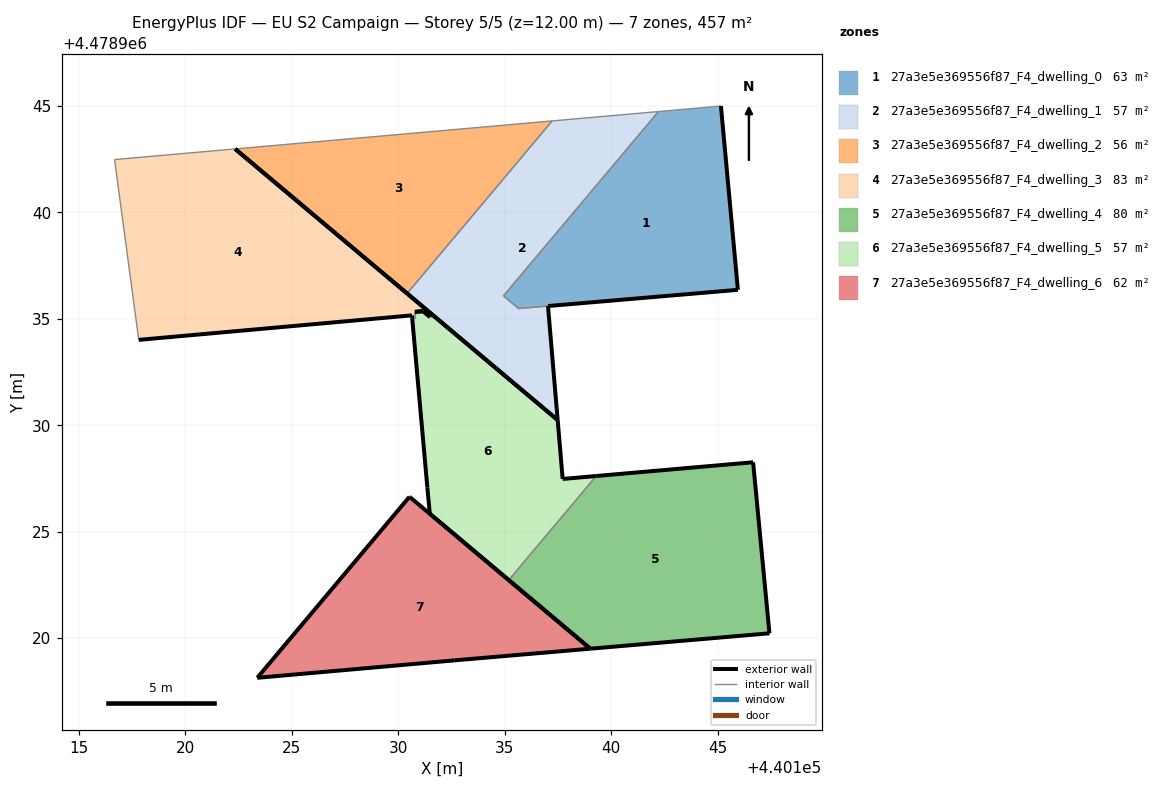
=== STOREY PLAN SPEC (per zone: floor XY polygon, exterior-wall plan segments, windows/doors) ===
zone 1: 27a3e5e369556f87_F4_dwelling_0  (62.8 m²)
  floor: (440145.95, 4478936.36) (440145.15, 4478944.99) (440142.22, 4478944.74) (440134.94, 4478936.08) (440135.65, 4478935.48) (440137.03, 4478935.60) (440137.03, 4478935.60)
  exterior wall: (440145.15, 4478944.99) – (440145.95, 4478936.36)  [8.7 m]
  exterior wall: (440145.95, 4478936.36) – (440137.03, 4478935.60)  [8.9 m]
  exterior wall: (440137.03, 4478935.60) – (440137.03, 4478935.60)  [0.0 m]
  interior walls: 4
zone 2: 27a3e5e369556f87_F4_dwelling_1  (56.8 m²)
  floor: (440137.48, 4478930.25) (440137.03, 4478935.60) (440135.65, 4478935.48) (440134.94, 4478936.08) (440142.22, 4478944.74) (440137.22, 4478944.29) (440130.41, 4478936.19)
  exterior wall: (440137.48, 4478930.25) – (440130.41, 4478936.19)  [9.2 m]
  exterior wall: (440137.03, 4478935.60) – (440137.48, 4478930.25)  [5.4 m]
  interior walls: 5
zone 3: 27a3e5e369556f87_F4_dwelling_2  (55.9 m²)
  floor: (440130.41, 4478936.19) (440137.22, 4478944.29) (440122.34, 4478942.98)
  exterior wall: (440130.41, 4478936.19) – (440122.34, 4478942.98)  [10.6 m]
  interior walls: 2
zone 4: 27a3e5e369556f87_F4_dwelling_3  (83.0 m²)
  floor: (440131.70, 4478935.11) (440122.34, 4478942.98) (440116.67, 4478942.48) (440117.81, 4478934.01) (440130.64, 4478935.16) (440130.65, 4478935.01) (440130.80, 4478935.03) (440130.78, 4478935.33) (440131.16, 4478935.36) (440131.49, 4478935.09)
  exterior wall: (440130.65, 4478935.01) – (440130.64, 4478935.16)  [0.1 m]
  exterior wall: (440130.64, 4478935.16) – (440117.81, 4478934.01)  [12.9 m]
  exterior wall: (440122.34, 4478942.98) – (440131.70, 4478935.11)  [12.2 m]
  exterior wall: (440131.49, 4478935.09) – (440131.16, 4478935.36)  [0.4 m]
  exterior wall: (440131.16, 4478935.36) – (440130.78, 4478935.33)  [0.4 m]
  interior walls: 5
zone 5: 27a3e5e369556f87_F4_dwelling_4  (79.8 m²)
  floor: (440147.43, 4478920.23) (440146.66, 4478928.26) (440139.30, 4478927.62) (440139.29, 4478927.62) (440135.18, 4478922.73) (440139.02, 4478919.51)
  exterior wall: (440139.29, 4478927.62) – (440139.30, 4478927.62)  [0.0 m]
  exterior wall: (440139.30, 4478927.62) – (440146.66, 4478928.26)  [7.4 m]
  exterior wall: (440146.66, 4478928.26) – (440147.43, 4478920.23)  [8.1 m]
  exterior wall: (440147.43, 4478920.23) – (440139.02, 4478919.51)  [8.4 m]
  exterior wall: (440139.02, 4478919.51) – (440135.18, 4478922.73)  [5.0 m]
  interior walls: 1
zone 6: 27a3e5e369556f87_F4_dwelling_5  (57.5 m²)
  floor: (440135.18, 4478922.73) (440139.29, 4478927.62) (440137.72, 4478927.48) (440137.48, 4478930.25) (440131.70, 4478935.11) (440131.49, 4478935.09) (440131.17, 4478935.36) (440130.78, 4478935.33) (440130.80, 4478935.03) (440130.65, 4478935.01) (440131.36, 4478927.07) (440131.48, 4478925.85)
  exterior wall: (440135.18, 4478922.73) – (440131.48, 4478925.85)  [4.8 m]
  exterior wall: (440131.48, 4478925.85) – (440131.36, 4478927.07)  [1.2 m]
  exterior wall: (440131.36, 4478927.07) – (440130.65, 4478935.01)  [8.0 m]
  exterior wall: (440130.78, 4478935.33) – (440131.17, 4478935.36)  [0.4 m]
  exterior wall: (440131.17, 4478935.36) – (440131.49, 4478935.09)  [0.4 m]
  exterior wall: (440131.70, 4478935.11) – (440137.48, 4478930.25)  [7.6 m]
  exterior wall: (440137.48, 4478930.25) – (440137.72, 4478927.48)  [2.8 m]
  exterior wall: (440137.72, 4478927.48) – (440139.29, 4478927.62)  [1.6 m]
  interior walls: 4
zone 7: 27a3e5e369556f87_F4_dwelling_6  (61.5 m²)
  floor: (440139.02, 4478919.51) (440131.48, 4478925.85) (440130.52, 4478926.64) (440123.38, 4478918.14) (440132.65, 4478918.96)
  exterior wall: (440123.38, 4478918.14) – (440130.52, 4478926.64)  [11.1 m]
  exterior wall: (440130.52, 4478926.64) – (440131.48, 4478925.85)  [1.2 m]
  exterior wall: (440131.48, 4478925.85) – (440139.02, 4478919.51)  [9.8 m]
  exterior wall: (440139.02, 4478919.51) – (440132.65, 4478918.96)  [6.4 m]
  exterior wall: (440132.65, 4478918.96) – (440123.38, 4478918.14)  [9.3 m]

=== DERIVED (storey summary) ===
Building: EU S2 Campaign
Storey: 5 of 5  (floor level z = 12.00 m)
Storey gross floor area: 457.2 m²
Zones on this storey: 7
  - 27a3e5e369556f87_F4_dwelling_0: floor 62.8 m²; exterior wall 17.6 m (52.9 m²); WWR 0.0%
  - 27a3e5e369556f87_F4_dwelling_1: floor 56.8 m²; exterior wall 14.6 m (43.8 m²); WWR 0.0%
  - 27a3e5e369556f87_F4_dwelling_2: floor 55.9 m²; exterior wall 10.6 m (31.7 m²); WWR 0.0%
  - 27a3e5e369556f87_F4_dwelling_3: floor 83.0 m²; exterior wall 26.1 m (78.2 m²); WWR 0.0%
  - 27a3e5e369556f87_F4_dwelling_4: floor 79.8 m²; exterior wall 28.9 m (86.7 m²); WWR 0.0%
  - 27a3e5e369556f87_F4_dwelling_5: floor 57.5 m²; exterior wall 26.8 m (80.3 m²); WWR 0.0%
  - 27a3e5e369556f87_F4_dwelling_6: floor 61.5 m²; exterior wall 37.9 m (113.7 m²); WWR 0.0%
Zone adjacency (shared interzone walls):
  - 27a3e5e369556f87_F4_dwelling_0 ↔ 27a3e5e369556f87_F4_dwelling_1
  - 27a3e5e369556f87_F4_dwelling_1 ↔ 27a3e5e369556f87_F4_dwelling_2
  - 27a3e5e369556f87_F4_dwelling_3 ↔ 27a3e5e369556f87_F4_dwelling_5
  - 27a3e5e369556f87_F4_dwelling_4 ↔ 27a3e5e369556f87_F4_dwelling_5